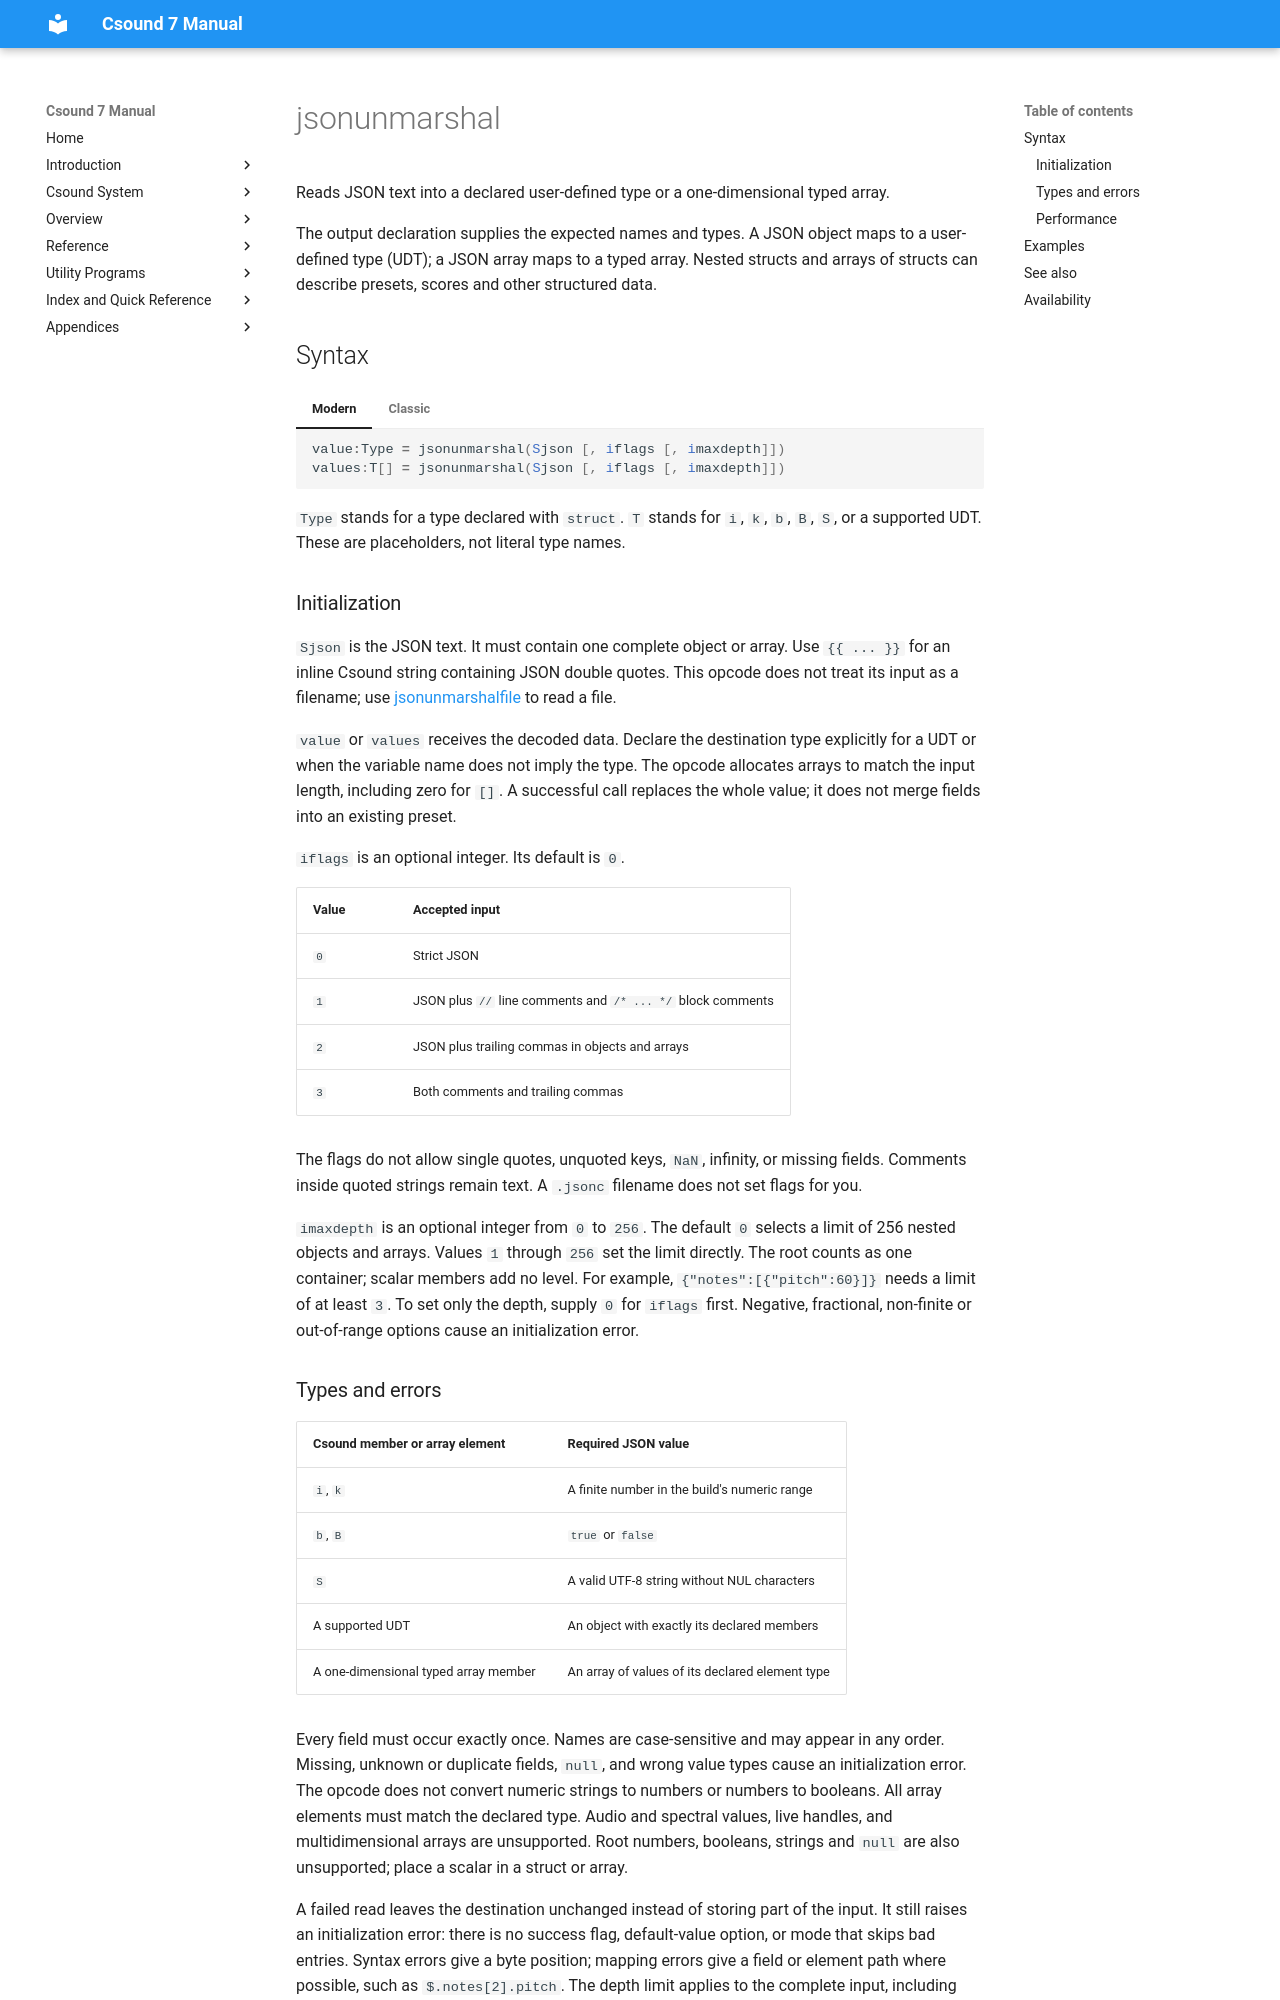

repository: csound/manual · page: opcodes/jsonunmarshal/index.html · generator: mkdocs

<!--
id:jsonunmarshal
category:Strings:Conversion
-->
# jsonunmarshal

Reads JSON text into a declared user-defined type or a one-dimensional typed array.

The output declaration supplies the expected names and types. A JSON object maps to a user-defined type (UDT); a JSON array maps to a typed array. Nested structs and arrays of structs can describe presets, scores and other structured data.

## Syntax

=== "Modern"
    ``` csound-orc
    value:Type = jsonunmarshal(Sjson [, iflags [, imaxdepth]])
    values:T[] = jsonunmarshal(Sjson [, iflags [, imaxdepth]])
    ```

=== "Classic"
    ``` csound-orc
    value:Type jsonunmarshal Sjson [, iflags [, imaxdepth]]
    values:T[] jsonunmarshal Sjson [, iflags [, imaxdepth]]
    ```

`Type` stands for a type declared with `struct`. `T` stands for `i`, `k`, `b`, `B`, `S`, or a supported UDT. These are placeholders, not literal type names.
